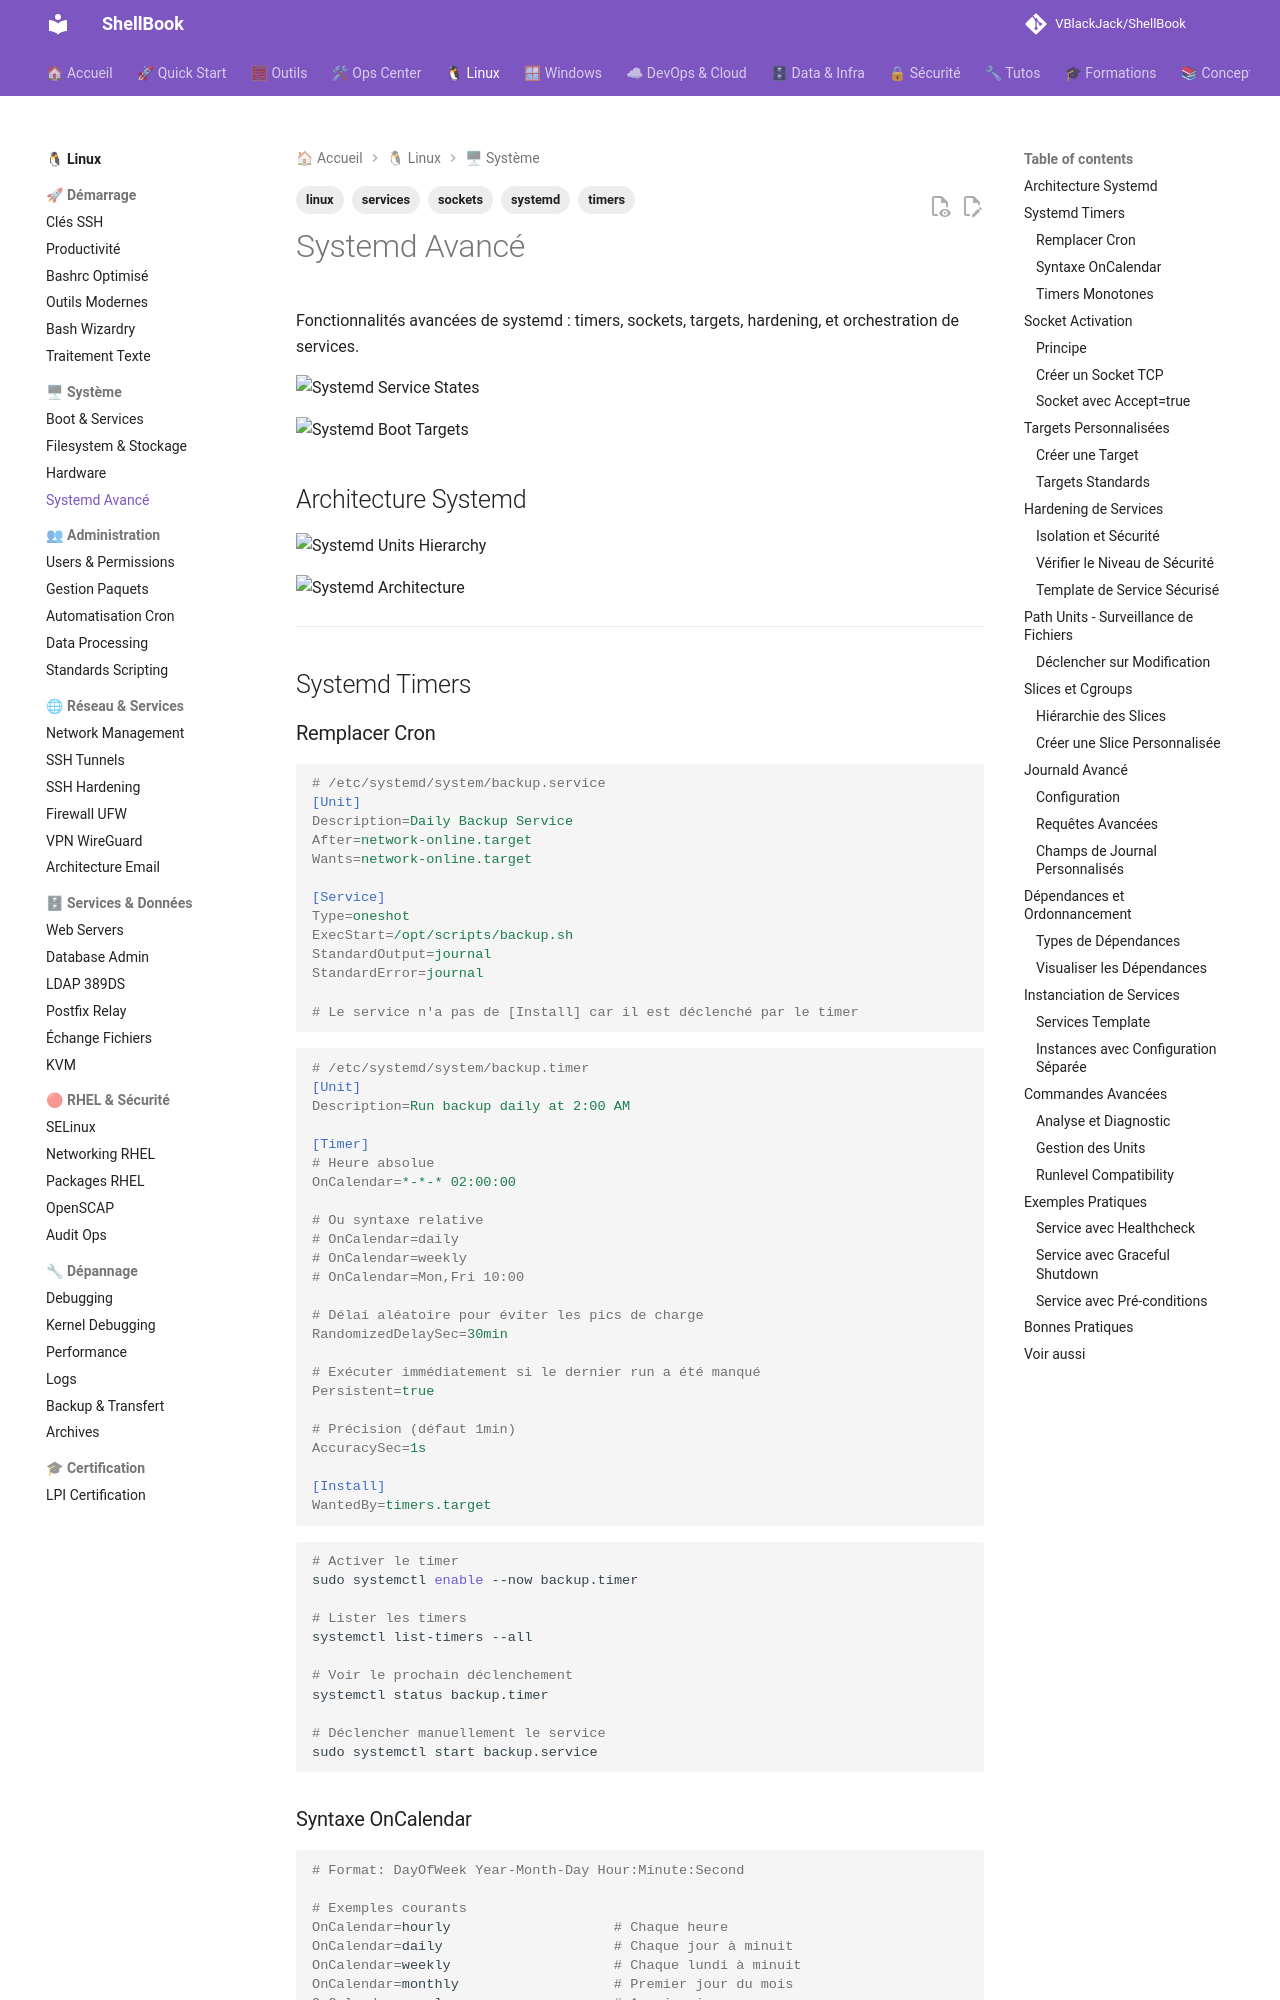

repository: VBlackJack/ShellBook · page: linux/systemd-advanced/index.html · generator: mkdocs

---
tags:
  - linux
  - systemd
  - services
  - timers
  - sockets
---

# Systemd Avancé

Fonctionnalités avancées de systemd : timers, sockets, targets, hardening, et orchestration de services.

![Systemd Service States](../assets/infographics/linux/systemd-service-states.jpeg)

![Systemd Boot Targets](../assets/infographics/linux/systemd-boot-targets.jpeg)

## Architecture Systemd

![Systemd Units Hierarchy](../assets/diagrams/linux-systemd-units-hierarchy.jpeg)

![Systemd Architecture](../assets/diagrams/linux-systemd-architecture.jpeg)

---

## Systemd Timers

### Remplacer Cron

```ini
# /etc/systemd/system/backup.service
[Unit]
Description=Daily Backup Service
After=network-online.target
Wants=network-online.target

[Service]
Type=oneshot
ExecStart=/opt/scripts/backup.sh
StandardOutput=journal
StandardError=journal

# Le service n'a pas de [Install] car il est déclenché par le timer
```

```ini
# /etc/systemd/system/backup.timer
[Unit]
Description=Run backup daily at 2:00 AM

[Timer]
# Heure absolue
OnCalendar=*-*-* 02:00:00

# Ou syntaxe relative
# OnCalendar=daily
# OnCalendar=weekly
# OnCalendar=Mon,Fri 10:00

# Délai aléatoire pour éviter les pics de charge
RandomizedDelaySec=30min

# Exécuter immédiatement si le dernier run a été manqué
Persistent=true

# Précision (défaut 1min)
AccuracySec=1s

[Install]
WantedBy=timers.target
```

```bash
# Activer le timer
sudo systemctl enable --now backup.timer

# Lister les timers
systemctl list-timers --all

# Voir le prochain déclenchement
systemctl status backup.timer

# Déclencher manuellement le service
sudo systemctl start backup.service
```
